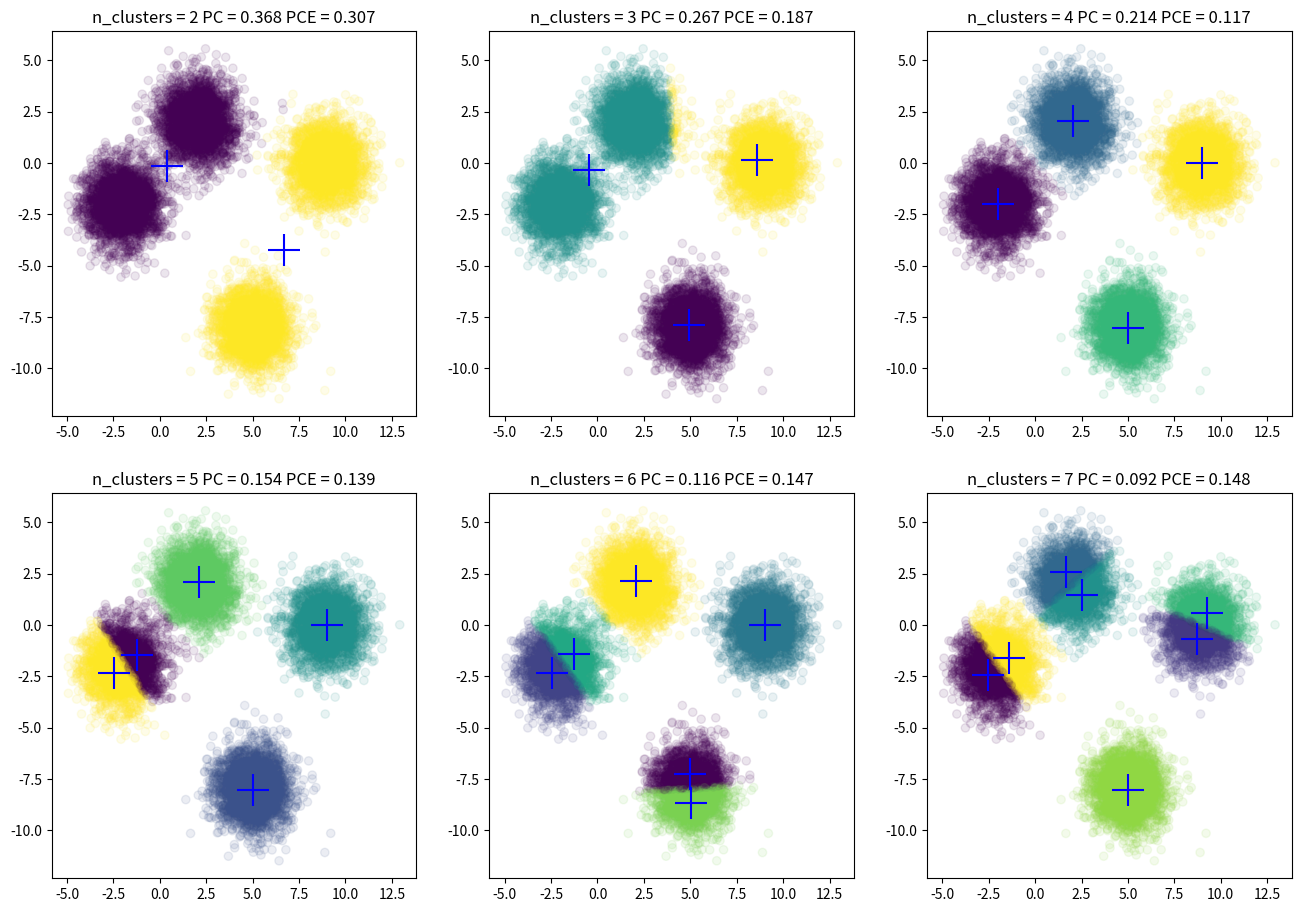

Recreate this plot in Python.
#FCM算法实现

import numpy as np
from matplotlib import pyplot as plt

# 计算N个样本，到C个中心的距离
#  X ： [N,D]
#  Centers :  [C,D]
# 返回 [N,C] 两两之间的距离
def FCM_dist(X, Centers):
    N, D = np.shape(X)
    C, D = np.shape(Centers)

    tile_x = np.tile(np.expand_dims(X, 1), [1, C, 1])
    tile_centers = np.tile(np.expand_dims(Centers, axis=0), [N, 1, 1])

    dist = np.sum((tile_x - tile_centers) ** 2, axis=-1)

    return np.sqrt(dist)

# 获取新的聚类中心
# U 关系矩阵 [N,C]
# X 输入数据 [N,D]
# 返回新的聚类中心 [C,D]

def FCM_getCenters(U, X, m):
    N, D = np.shape(X)
    N, C = np.shape(U)

    um = U ** m

    tile_X = np.tile(np.expand_dims(X, 1), [1, C, 1])
    tile_um = np.tile(np.expand_dims(um, -1), [1, 1, D])
    temp = tile_X * tile_um

    new_C = np.sum(temp, axis=0) / np.expand_dims(np.sum(um, axis=0), axis=-1)

    return new_C


# 更新关系矩阵
# X : [N,D]
# Centers : [C,D]
# 返回
# U ：[N,C]

def FCM_getU(X, Centers, m):
    N, D = np.shape(X)
    C, D = np.shape(Centers)

    temp = FCM_dist(X, Centers) ** float(2 / (m - 1))

    tile_temp = np.tile(np.expand_dims(temp, 1), [1, C, 1])

    denominator_ = np.expand_dims(temp, -1) / tile_temp

    return 1 / np.sum(denominator_, axis=-1)


def FCM_train(X, n_centers, m, max_iter=100, theta=1e-5, seed=0):
    rng = np.random.RandomState(seed)
    N, D = np.shape(X)

    # 随机初始化关系矩阵
    U = rng.uniform(size=(N, n_centers))
    # 保证每行和为1
    U = U / np.sum(U, axis=1, keepdims=True)

    # 开始迭代
    for i in range(max_iter):
        print(i)
        U_old = U.copy()
        centers = FCM_getCenters(U, X, m)
        U = FCM_getU(X, centers, m)

        # 两次关系矩阵距离过小，结束训练
        if np.linalg.norm(U - U_old) < theta:
            break

    return centers, U

#得到聚类标签
def FCM_getClass(U):
    return np.argmax(U, axis=-1)

#评估聚类效果
def FCM_partition_coefficient(U):
    return np.mean(U ** 2)

#利用交叉熵评估聚类效果
def FCM_partition_entropy_coefficient(U):
    return -np.mean(U * np.log2(U))


if __name__ == "__main__":

    # 测试聚类效果
    n_samples = 3000

    X = np.concatenate((
        np.random.normal((-2, -2), size=(n_samples, 2)),
        np.random.normal((2, 2), size=(n_samples, 2)),
        np.random.normal((9, 0), size=(n_samples, 2)),
        np.random.normal((5, -8), size=(n_samples, 2))
    ))

    list_n_centers = [2, 3, 4, 5, 6, 7]
    rows = 2
    cols = 3
    f, axes = plt.subplots(rows, cols, figsize=(16, 11))

    for n_centers, axe in zip(list_n_centers, axes.ravel()):
        m = 2
        centers, U = FCM_train(X, n_centers, m, max_iter=100, theta=1e-5, seed=0)
        labels = FCM_getClass(U)
        PC = FCM_partition_coefficient(U)
        PCE = FCM_partition_entropy_coefficient(U)

        axe.scatter(X[:, 0], X[:, 1], c=labels, alpha=.1)
        axe.scatter(centers[:, 0], centers[:, 1], marker="+", s=500, c='b')

        axe.set_title("n_clusters = %d PC = %.3f PCE = %.3f" % (n_centers, PC, PCE))

    plt.show()



